Photos from the image-classification dataset "ripeness_multistage" in the GitHub repository ShyamAlancode/Fruit-Screening. Its 3 classes are: immature, mature, semi mature.

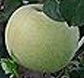
Label: immature

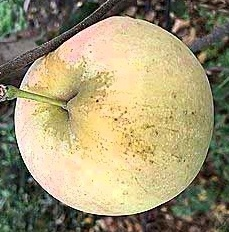
Label: semi mature

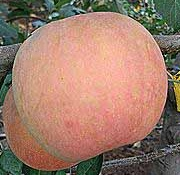
Label: mature

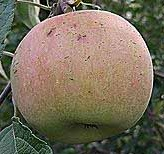
Label: semi mature

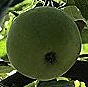
Label: immature

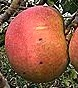
Label: mature
